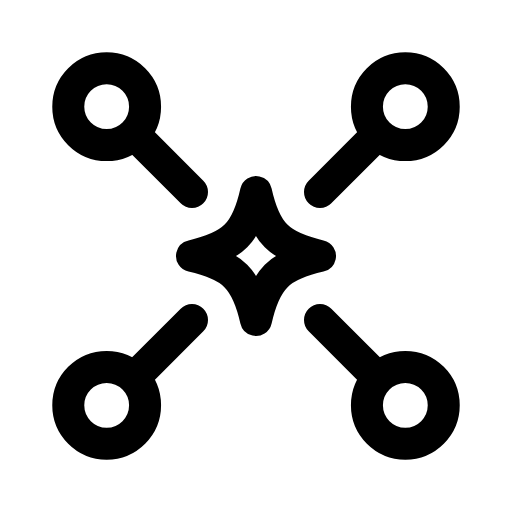
t = 0.00 s
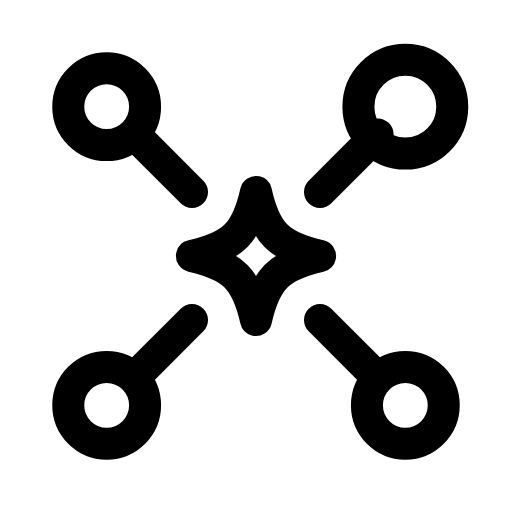
t = 0.30 s
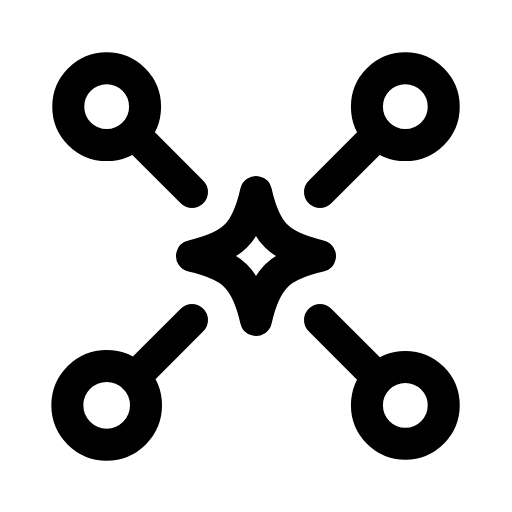
t = 0.60 s
t = 0.90 s: frame unchanged from t = 0.00 s, image omitted
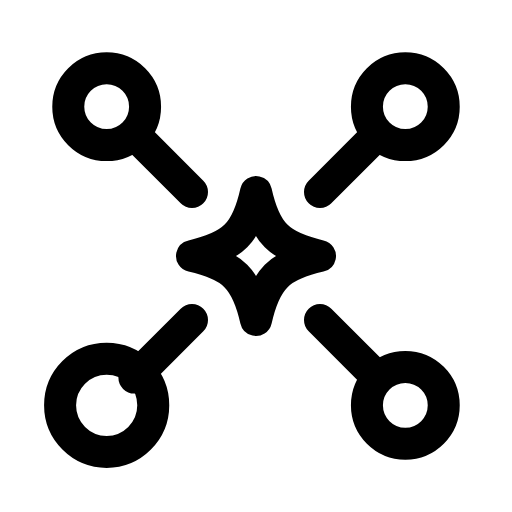
t = 1.20 s
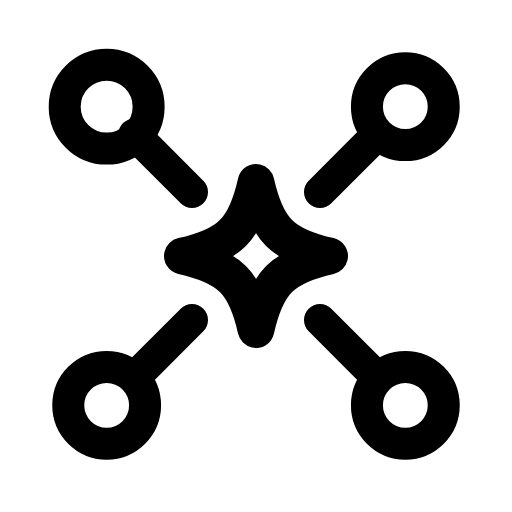
t = 1.50 s

The animated SVG that drew these frames (rendered in a browser with its animation timeline set to each time). Animation: 5 SMIL elements (animate=4,animateTransform=1); one cycle of 1.80 s, repeats indefinitely.

<svg xmlns="http://www.w3.org/2000/svg" width="24" height="24" viewBox="0 0 24 24" fill="none"><g transform="translate(12 12)"><g><animateTransform attributeName="transform" type="scale" values="1;1.15;1;1;1;1;1.15;1;1" keyTimes="0;0.09;0.2025;0.45;0.6;0.765;0.84;0.9;1" dur="1.8s" repeatCount="indefinite" calcMode="spline" keySplines="0.16 1 0.3 1;0.16 1 0.3 1;0.16 1 0.3 1;0.16 1 0.3 1;0.16 1 0.3 1;0.16 1 0.3 1;0.16 1 0.3 1;0.16 1 0.3 1"/><g transform="translate(-12 -12)"><g><path stroke="currentColor" stroke-width="1.5" stroke-linecap="round" stroke-linejoin="round" fill="none" d="M12 9C12.43 10.92 13.08 11.57 15 12C13.08 12.43 12.43 13.08 12 15C11.57 13.08 10.92 12.43 9 12C10.92 11.57 11.57 10.92 12 9Z"></path></g></g></g></g><path stroke="currentColor" stroke-width="1.5" stroke-linecap="round" stroke-linejoin="round" fill="none" d="M6.3 6.3L9 9M17.7 6.3L15 9M6.3 17.7L9 15M17.7 17.7L15 15"></path><circle stroke="currentColor" stroke-width="1.5" stroke-linecap="round" stroke-linejoin="round" fill="none" cx="5" cy="5" r="1.8"><animate attributeName="r" values="1.8;1.8;2.2;1.8;1.8;1.8;1.8;2.2;1.8;1.8;1.8" keyTimes="0;0.045;0.108;0.18;0.45;0.6;0.78;0.828;0.87;0.9;1" dur="1.8s" repeatCount="indefinite" calcMode="spline" keySplines="0.16 1 0.3 1;0.16 1 0.3 1;0.16 1 0.3 1;0.16 1 0.3 1;0.16 1 0.3 1;0.16 1 0.3 1;0.16 1 0.3 1;0.16 1 0.3 1;0.16 1 0.3 1;0.16 1 0.3 1"/></circle><circle stroke="currentColor" stroke-width="1.5" stroke-linecap="round" stroke-linejoin="round" fill="none" cx="19" cy="5" r="1.8"><animate attributeName="r" values="1.8;1.8;2.2;1.8;1.8;1.8;1.8;2.2;1.8;1.8;1.8" keyTimes="0;0.1125;0.1755;0.2475;0.45;0.6;0.735;0.783;0.825;0.9;1" dur="1.8s" repeatCount="indefinite" calcMode="spline" keySplines="0.16 1 0.3 1;0.16 1 0.3 1;0.16 1 0.3 1;0.16 1 0.3 1;0.16 1 0.3 1;0.16 1 0.3 1;0.16 1 0.3 1;0.16 1 0.3 1;0.16 1 0.3 1;0.16 1 0.3 1"/></circle><circle stroke="currentColor" stroke-width="1.5" stroke-linecap="round" stroke-linejoin="round" fill="none" cx="19" cy="19" r="1.8"><animate attributeName="r" values="1.8;1.8;2.2;1.8;1.8;1.8;1.8;2.2;1.8;1.8;1.8" keyTimes="0;0.18;0.243;0.315;0.45;0.6;0.69;0.738;0.78;0.9;1" dur="1.8s" repeatCount="indefinite" calcMode="spline" keySplines="0.16 1 0.3 1;0.16 1 0.3 1;0.16 1 0.3 1;0.16 1 0.3 1;0.16 1 0.3 1;0.16 1 0.3 1;0.16 1 0.3 1;0.16 1 0.3 1;0.16 1 0.3 1;0.16 1 0.3 1"/></circle><circle stroke="currentColor" stroke-width="1.5" stroke-linecap="round" stroke-linejoin="round" fill="none" cx="5" cy="19" r="1.8"><animate attributeName="r" values="1.8;1.8;2.2;1.8;1.8;1.8;1.8;2.2;1.8;1.8;1.8" keyTimes="0;0.2475;0.3105;0.3825;0.45;0.6;0.645;0.693;0.735;0.9;1" dur="1.8s" repeatCount="indefinite" calcMode="spline" keySplines="0.16 1 0.3 1;0.16 1 0.3 1;0.16 1 0.3 1;0.16 1 0.3 1;0.16 1 0.3 1;0.16 1 0.3 1;0.16 1 0.3 1;0.16 1 0.3 1;0.16 1 0.3 1;0.16 1 0.3 1"/></circle></svg>
